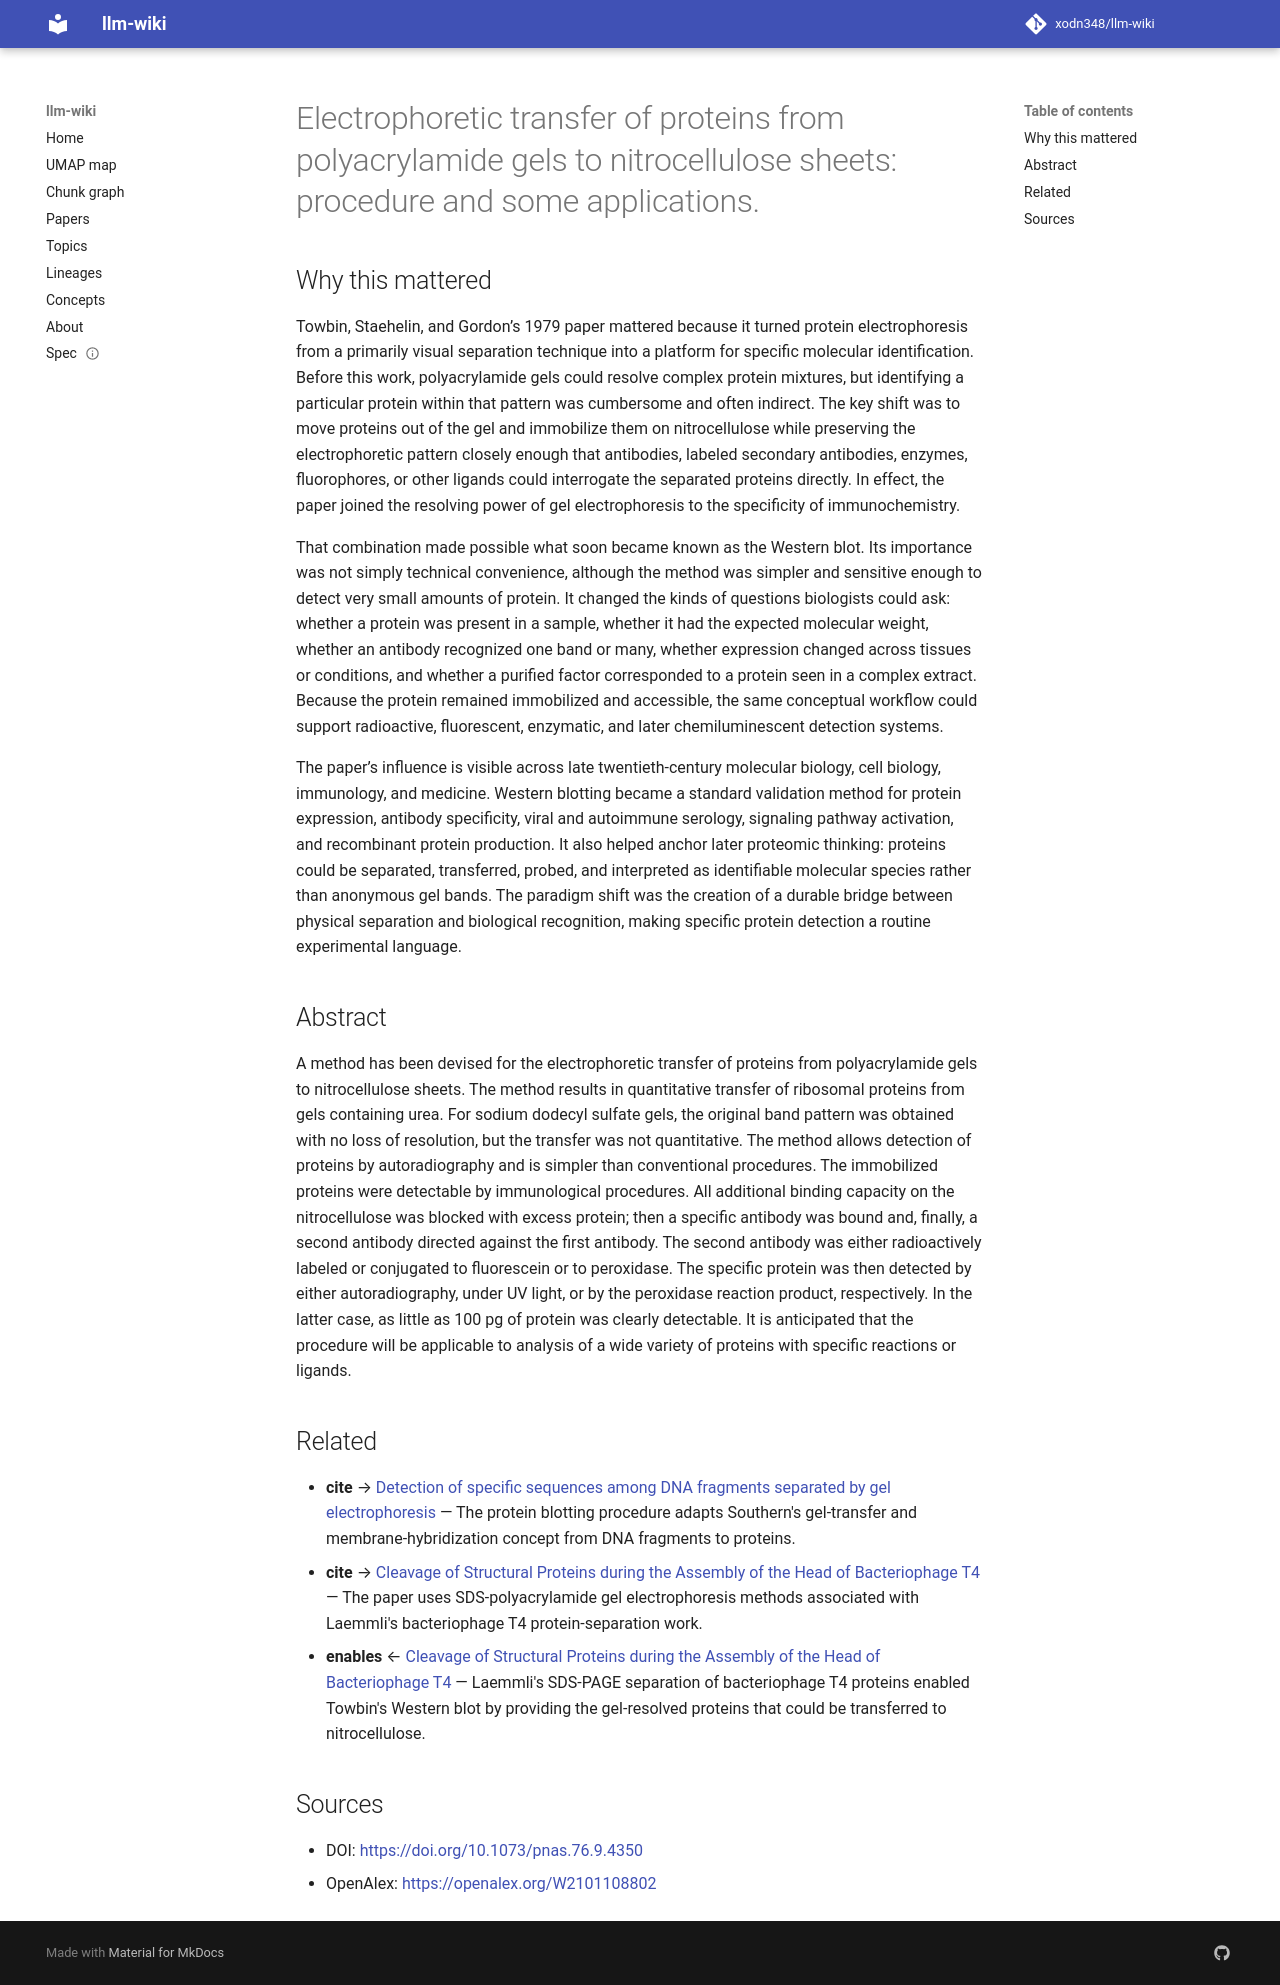

repository: xodn348/llm-wiki · page: paper/10_1073_pnas_76_9_4350/index.html · generator: mkdocs

---
title: 'Electrophoretic transfer of proteins from polyacrylamide gels to nitrocellulose
  sheets: procedure and some applications.'
doi: 10.1073/pnas.76.9.4350
openalex_id: https://openalex.org/W2101108802
year: 1979
venue: Proceedings of the National Academy of Sciences
authors: Harry Towbin, T. Staehelin, J. Gordon
citations: 53815
fleming_tier: true
concepts:
- Nitrocellulose
- Polyacrylamide
- Chemistry
- Peroxidase
- Urea
- Chromatography
- Electrophoresis
- Polyacrylamide gel electrophoresis
- Sodium dodecyl sulfate
- Collodion
---

# Electrophoretic transfer of proteins from polyacrylamide gels to nitrocellulose sheets: procedure and some applications.

## Why this mattered

Towbin, Staehelin, and Gordon’s 1979 paper mattered because it turned protein electrophoresis from a primarily visual separation technique into a platform for specific molecular identification. Before this work, polyacrylamide gels could resolve complex protein mixtures, but identifying a particular protein within that pattern was cumbersome and often indirect. The key shift was to move proteins out of the gel and immobilize them on nitrocellulose while preserving the electrophoretic pattern closely enough that antibodies, labeled secondary antibodies, enzymes, fluorophores, or other ligands could interrogate the separated proteins directly. In effect, the paper joined the resolving power of gel electrophoresis to the specificity of immunochemistry.

That combination made possible what soon became known as the Western blot. Its importance was not simply technical convenience, although the method was simpler and sensitive enough to detect very small amounts of protein. It changed the kinds of questions biologists could ask: whether a protein was present in a sample, whether it had the expected molecular weight, whether an antibody recognized one band or many, whether expression changed across tissues or conditions, and whether a purified factor corresponded to a protein seen in a complex extract. Because the protein remained immobilized and accessible, the same conceptual workflow could support radioactive, fluorescent, enzymatic, and later chemiluminescent detection systems.

The paper’s influence is visible across late twentieth-century molecular biology, cell biology, immunology, and medicine. Western blotting became a standard validation method for protein expression, antibody specificity, viral and autoimmune serology, signaling pathway activation, and recombinant protein production. It also helped anchor later proteomic thinking: proteins could be separated, transferred, probed, and interpreted as identifiable molecular species rather than anonymous gel bands. The paradigm shift was the creation of a durable bridge between physical separation and biological recognition, making specific protein detection a routine experimental language.

## Abstract

A method has been devised for the electrophoretic transfer of proteins from polyacrylamide gels to nitrocellulose sheets. The method results in quantitative transfer of ribosomal proteins from gels containing urea. For sodium dodecyl sulfate gels, the original band pattern was obtained with no loss of resolution, but the transfer was not quantitative. The method allows detection of proteins by autoradiography and is simpler than conventional procedures. The immobilized proteins were detectable by immunological procedures. All additional binding capacity on the nitrocellulose was blocked with excess protein; then a specific antibody was bound and, finally, a second antibody directed against the first antibody. The second antibody was either radioactively labeled or conjugated to fluorescein or to peroxidase. The specific protein was then detected by either autoradiography, under UV light, or by the peroxidase reaction product, respectively. In the latter case, as little as 100 pg of protein was clearly detectable. It is anticipated that the procedure will be applicable to analysis of a wide variety of proteins with specific reactions or ligands.


## Related

- **cite** → [Detection of specific sequences among DNA fragments separated by gel electrophoresis](10_1016_s0022_2836_75_80083_0.md) — The protein blotting procedure adapts Southern's gel-transfer and membrane-hybridization concept from DNA fragments to proteins.
- **cite** → [Cleavage of Structural Proteins during the Assembly of the Head of Bacteriophage T4](10_1038_227680a0.md) — The paper uses SDS-polyacrylamide gel electrophoresis methods associated with Laemmli's bacteriophage T4 protein-separation work.
- **enables** ← [Cleavage of Structural Proteins during the Assembly of the Head of Bacteriophage T4](10_1038_227680a0.md) — Laemmli's SDS-PAGE separation of bacteriophage T4 proteins enabled Towbin's Western blot by providing the gel-resolved proteins that could be transferred to nitrocellulose.


## Sources

- DOI: [https://doi.org/10.1073/pnas.76.9.4350](https://doi.org/10.1073/pnas.76.9.4350)
- OpenAlex: [https://openalex.org/W2101108802](https://openalex.org/W2101108802)
